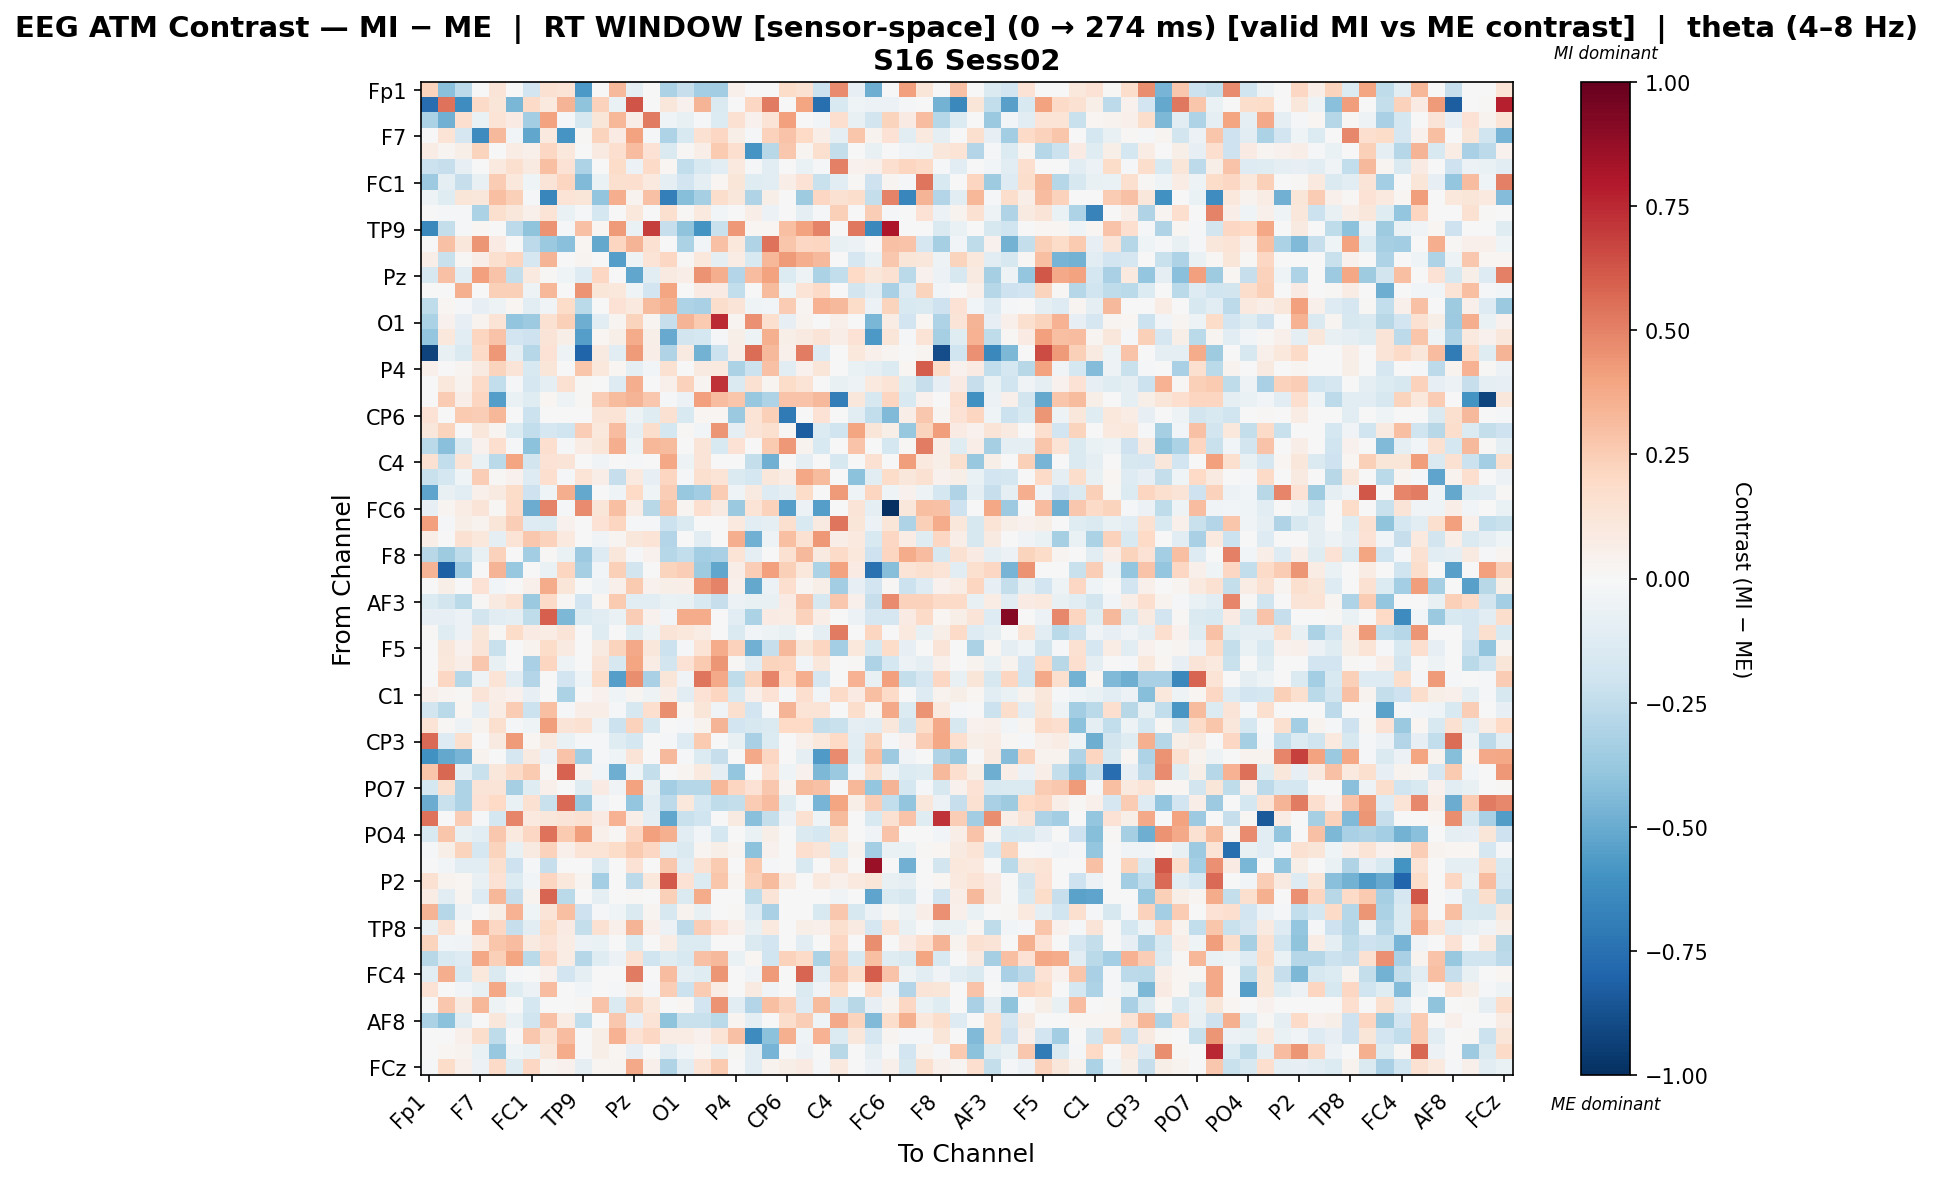

The file beside this chart, header and first rows:
, Fp1, Fz, F3, F7, FT9, FC5, FC1, C3, T7, TP9, CP5, CP1, Pz, P3, P7, O1, Oz, O2, P4, P8, TP10, CP6, CP2
Fp1, 0.2253, -0.4194, -0.2626, 0.0, 0.1321, -0.001298, -0.1883, 0.1514, 0.1375, -0.5722, 0.0, 0.3236, -0.09777, 0.0, -0.3162, -0.228, -0.3405, -0.3512, 0.05356, 0.0, 0.0, 0.1802, 0.1516
Fz, -0.7651, 0.5444, -0.6248, 0.1929, 0.1226, -0.4565, 0.1901, 0.09968, 0.3432, -0.4052, 0.2286, -0.06501, 0.6263, 0.0, 0.1096, 0.04187, 0.3369, -0.143, 0.0, 0.2041, 0.5227, 0.0, 0.3929
F3, -0.315, -0.4778, 0.1642, -0.06975, 0.1375, 0.08276, -0.3474, 0.4013, -0.01072, -0.1625, 0.1241, 0.3358, 0.06359, 0.5179, -0.04314, -0.07506, -0.01438, -0.1394, 0.154, 0.04232, 0.1375, 0.4104, 0.004197
F7, 0.0, 0.1339, -0.165, -0.6284, 0.3281, -0.02436, -0.5194, 0.0959, -0.5904, 0.009566, 0.2203, 0.0808, 0.4056, -0.008167, -0.3095, -0.1525, 0.1541, 0.2096, 0.06089, -0.02208, 0.2295, 0.2822, 0.1962
FT9, 0.07244, 0.02522, 0.05962, 0.2235, 0.004703, 0.07244, 0.05054, 0.2102, 0.1051, 0.0, 0.08717, 0.1694, 0.3052, 0.1444, -0.1407, 0.01066, 0.06486, 0.2599, 0.1649, -0.5892, -0.2765, 0.2725, 0.0247
FC5, -0.212, -0.2317, -0.08382, -0.005247, 0.09815, 0.1615, 0.08606, 0.3025, 0.1455, -0.312, 0.0, 0.1846, -0.05761, 0.1903, 0.02225, -0.2464, -0.1532, -0.111, 0.09805, -0.0137, -0.1069, 0.002974, -0.0695
FC1, -0.367, -0.09619, -0.2324, -0.07784, 0.2535, 0.1037, -0.04225, 0.1308, 0.2168, -0.4397, -0.06264, 0.1628, 0.1707, 0.09572, -0.09387, -0.1881, -0.09999, 0.01874, 0.1198, -0.1223, -0.1017, 0.06336, 0.1456
C3, -0.04691, -0.1204, 0.1193, 0.1119, 0.3005, 0.236, -0.01873, -0.6534, 0.1363, 0.1234, -0.3947, 0.3654, 0.0348, 0.294, -0.6872, -0.4233, -0.335, 0.1764, 0.1122, -0.2988, 0.05858, 0.0, -0.3589
T7, -0.003125, -0.01705, -0.0145, -0.317, 0.1607, 0.1158, 0.04702, 0.1346, -0.06511, -0.0145, -0.1757, 0.0, 0.1078, 0.0, 0.1623, 0.01357, 0.09559, -0.02997, 0.0, 0.06931, -0.06248, 0.0, -0.09408
TP9, -0.6435, -0.2373, -0.01323, 0.01826, 0.0, -0.2625, -0.4009, 0.4507, -0.01361, 0.293, 0.01826, 0.4241, -0.0634, 0.689, -0.2338, -0.4027, -0.601, -0.226, 0.4368, 0.02288, 0.01826, 0.2981, 0.405
CP5, 0.0, 0.2909, 0.1147, 0.4444, 0.08323, 0.0, -0.2581, -0.3683, -0.4185, 0.01763, -0.5138, 0.2174, 0.343, 0.1555, 0.0, -0.3173, -0.03002, 0.2909, 0.1088, -0.3013, 0.5431, 0.277, 0.2068
CP1, 0.0657, -0.2213, 0.0156, 0.06646, 0.1577, 0.2163, -0.166, 0.3386, 0.0, 0.02941, -0.004153, -0.5488, -0.04734, 0.1328, 0.2088, 0.01392, 0.1067, -0.09513, 0.07233, -0.1525, 0.3307, 0.4265, 0.3636
Pz, -0.1606, 0.291, -0.1053, 0.4137, 0.2839, -0.2414, 0.09495, 0.01201, -0.04395, -0.1305, 0.2063, -0.001513, -0.5169, -0.1082, 0.09149, 0.07008, 0.4519, 0.3656, -0.2931, 0.3112, 0.4061, -0.133, -0.04996
P3, 0.0, 0.0, 0.3534, -0.003175, 0.2412, 0.2359, -0.05172, 0.3293, 0.0, 0.4489, 0.1239, 0.1084, -0.04331, -0.1932, 0.3911, 0.0002026, 0.07864, 0.08206, -0.2461, 0.0, 0.3127, -0.04331, 0.1348
P7, -0.2558, 0.01964, -0.02332, -0.0854, -0.05097, 0.01606, -0.1039, -0.03739, 0.1816, -0.2705, 0.0, 0.1477, 0.1005, 0.3133, 0.3557, -0.31, -0.3239, 0.1747, 0.1284, -0.04033, -0.02685, 0.2559, 0.02757
O1, -0.3141, 0.04147, -0.0853, 0.03334, 0.1352, -0.3954, -0.3614, 0.1503, 0.2404, -0.4895, -0.1162, 0.02648, 0.2232, 0.02514, -0.2303, 0.3383, 0.2597, 0.7467, 0.0245, 0.4537, 0.1611, -0.08517, 0.0353
Oz, -0.3898, 0.107, -0.1046, 0.2186, 0.282, -0.1883, -0.2039, 0.125, 0.05611, -0.5518, 0.0233, 0.05788, 0.3727, 0.05788, -0.5012, -0.1816, -0.1731, -0.01358, 0.05788, -0.05186, 0.3558, 0.06231, 0.09219
O2, -0.927, -0.07416, -0.1435, 0.1907, 0.4327, -0.09686, -0.288, 0.1463, -0.04857, -0.7986, 0.08869, -0.1128, 0.422, 0.06651, -0.3008, 0.09282, -0.4695, -0.2158, 0.06651, 0.5558, 0.3222, 0.05018, 0.5132
P4, 0.05223, 0.003122, 0.03009, 0.0887, 0.2205, 0.125, -0.1521, 0.1188, 0.0, 0.2745, 0.1084, 0.01883, -0.08769, -0.02547, 0.1533, -0.000159, 0.08815, 0.0951, -0.3193, -0.2172, 0.2912, -0.1112, 0.04033
P8, 0.0, 0.1057, 0.03306, 0.1915, -0.2457, -0.01752, -0.1715, -0.1001, 0.1515, 0.008046, 0.003869, -0.1307, 0.3644, 0.0, 0.05263, 0.227, 0.02876, 0.7188, -0.1424, 0.1518, 0.02669, 0.1814, 0.1352
TP10, 0.0, 0.254, 0.06877, 0.2132, -0.5494, -0.06604, -0.1245, 0.01837, -0.0476, 0.007892, 0.2427, 0.3203, 0.3373, 0.2703, -0.01591, -0.06242, 0.4075, 0.311, 0.2808, -0.3802, -0.3047, 0.2887, 0.2882
CP6, 0.1443, 0.0, 0.2595, 0.2451, 0.3284, 0.0, -0.2125, 0.0, 0.0, -0.004892, 0.1259, 0.1398, -0.05452, -0.1203, 0.1557, -0.1513, 0.01859, 0.01589, -0.3728, 0.1373, 0.2409, -0.7076, -0.003672
CP2, 0.1149, 0.2257, -0.006279, 0.1127, 0.02504, -0.1338, -0.2447, -0.1656, -0.2029, 0.2427, 0.1074, 0.3048, -0.1008, 0.1743, -0.172, 0.01221, -0.02605, 0.4377, -0.09021, 0.1287, 0.1579, 0.008624, -0.8221
Cz, -0.2733, -0.4194, -0.1463, 0.03946, 0.1664, -0.01449, -0.4118, 0.1654, -0.01285, 0.07618, 0.1224, 0.3603, -0.04952, 0.3311, 0.3165, 0.0, 0.1312, -0.1501, 0.1462, 0.0, 0.2584, 0.4309, 0.03192
C4, 0.1534, -0.2474, 0.1279, -0.06567, -0.2699, 0.397, -0.1859, 0.1462, 0.1265, 0.0, -0.03217, 0.0, -0.01502, 0.0, 0.389, -0.04925, 0.1328, 0.0, 0.0, -0.2363, -0.477, 0.0, -0.09289
T8, -0.222, -0.1732, -0.04369, 0.2484, 0.01103, 0.0439, -0.1252, 0.1669, -0.01105, 0.1335, 0.06295, -0.2338, 0.09884, -0.08372, 0.2146, -0.02215, 0.1586, 0.1355, -0.1429, -0.179, 0.1099, 0.07563, 0.3862
FT10, -0.528, -0.07491, -0.1077, 0.04822, 0.09264, 0.1824, -0.2091, -0.04392, 0.3628, -0.5096, 0.0, -0.04278, 0.2009, -0.04278, 0.2451, -0.3793, -0.3483, 0.2511, -0.04278, 0.09193, -0.1324, -0.09166, 0.1848
FC6, -0.07992, 0.02571, 0.07784, 0.1274, 0.008426, 0.1909, -0.4926, 0.4989, -0.01396, 0.4712, 0.1192, 0.298, 0.07604, -0.2747, 0.2795, 0.02528, 0.1689, 0.09312, -0.3741, 0.1363, 0.2318, -0.55, -0.05655
FC2, 0.4127, -0.01512, 0.06247, 0.03186, 0.1228, 0.249, -0.125, -0.1382, 0.0438, 0.0, 0.1411, 0.2115, -0.01428, -0.02101, -0.2129, -0.1414, -0.006022, 0.0, 0.09664, -0.1079, -0.08765, 0.1575, -0.1496
F4, 0.06425, 0.0, 0.1503, 0.1078, -0.1014, 0.1371, 0.2727, 0.2267, 0.1007, 0.0, -0.03605, 0.02823, 0.1122, 0.1361, -0.2891, -0.001608, -0.1121, 0.001269, 0.3621, -0.4826, -0.04722, 0.2998, 0.1559
F8, -0.2755, -0.3589, -0.2535, -0.07371, 0.2344, -0.003371, -0.3484, 0.01558, -0.0676, -0.3628, -0.1255, 0.1111, -0.0193, 0.04136, -0.2883, -0.2445, -0.3404, -0.3252, 0.1354, -0.09328, 0.0, 0.1556, 0.3209
Fp2, 0.3371, -0.8181, -0.3648, 0.0, 0.3365, -0.378, 0.0, -0.06284, 0.2162, -0.3302, -0.0288, 0.2418, -0.1824, 0.0, 0.2261, 0.245, -0.3591, -0.5184, 0.06309, 0.245, 0.408, 0.2418, 0.1051
AF7, 0.0, 0.05856, 0.0, 0.1412, -0.02649, 0.0, 0.04734, 0.3707, 0.1186, 0.0, -0.04712, 0.05373, 0.2653, 0.04332, 0.0554, 0.06577, 0.4319, 0.4939, 0.05373, -0.515, -0.05677, 0.1685, 0.02717
AF3, -0.1396, -0.1856, -0.2672, 0.01245, 0.08921, 0.1555, -0.3722, 0.1948, 0.01178, -0.1933, 0.01934, 0.2579, -0.1094, -0.1152, -0.06503, -0.07741, -0.1513, -0.2268, -0.06081, -0.07032, -0.07032, 0.08453, 0.287
AFz, -0.0816, -0.07897, -0.05726, -0.1854, -0.1145, -0.09848, -0.2536, 0.5967, -0.4487, -0.1376, -0.1155, -0.06331, 0.2441, 0.04025, -0.027, 0.3742, 0.3747, -0.003421, -0.1113, -0.3184, 0.07878, 0.0766, 0.2312
F1, 0.01416, -0.119, -0.0602, 0.1204, 0.01038, 0.1802, 0.07936, 0.07228, 0.1252, 0.004592, -0.1189, 0.004592, -0.1233, -0.04835, 0.1252, 0.1085, 0.07145, 0.0, -0.1422, -0.02907, -0.04786, -0.07273, 0.0
F5, 0.0, 0.1109, 0.04661, 0.1279, -0.2241, 0.0, 0.03225, 0.1875, 0.09293, 0.004557, 0.08842, 0.2236, 0.3775, 0.1123, -0.2141, -0.02207, 0.1352, 0.3742, 0.2282, -0.4799, -0.2313, 0.3219, 0.1219
FT7, 0.0, 0.1031, 0.06431, 0.2708, -0.07555, 0.0, -0.323, 0.2129, -0.05351, 0.007361, 0.1277, -0.1606, 0.3972, 0.07732, -0.1805, 0.1423, 0.2654, 0.4426, 0.01301, -0.1071, 0.2238, 0.2117, -0.02987
FC3, 0.002188, 0.2071, -0.2854, -0.047, 0.1375, -0.1118, -0.2932, 0.0, -0.1887, -0.04298, 0.1841, -0.5472, 0.4621, -0.3267, 0.1227, -0.03848, 0.538, 0.3768, -0.2502, 0.22, 0.4912, 0.1975, 0.3622
C1, 0.05202, 0.02372, 0.01381, 0.1251, 0.06343, 0.04526, -0.07879, 0.0, -0.32, 0.007744, 0.04136, -0.03994, 0.02917, -0.05313, 0.06614, -0.1117, 0.1441, 0.218, -0.1562, 0.05069, 0.1425, -0.01356, 0.1687
C5, -0.1853, -0.2666, 0.02312, -0.08928, 0.07602, 0.256, -0.2157, 0.2998, -0.01391, 0.06301, 0.06594, -0.02083, -0.1628, 0.1663, 0.4646, 0.01744, 0.124, -0.03192, 0.1634, -0.19, 0.0, 0.3364, 0.1344
TP7, 0.1389, 0.01262, -0.04919, 0.03646, 0.1635, -0.01907, -0.04151, 0.4213, 0.126, 0.1557, -0.04943, -0.2151, 0.2299, -0.1631, 0.0, -0.01539, 0.03873, 0.336, -0.1939, -0.1589, -0.1438, 0.1953, 0.1996
CP3, 0.5643, -0.1291, 0.1611, -0.00574, 0.08739, 0.4294, 0.02111, 0.09, -0.0644, -0.01177, -0.02202, -0.1201, -0.172, 0.003894, -0.01813, -0.1291, 0.2588, 0.0, -0.07532, -0.326, -0.1333, 0.002309, 0.05284
P1, -0.6084, -0.5143, -0.4643, 0.03209, 0.0, -0.1682, 0.0921, -0.06129, 0.2819, -0.3449, -0.02202, -0.04162, 0.1267, 0.0, 0.3222, -0.009536, -0.1344, -0.23, 0.0, 0.3788, 0.2081, 0.0, -0.08723
P5, 0.2804, 0.5739, -0.09879, -0.2251, 0.1122, 0.1878, 0.2652, 0.01297, 0.5912, 0.03743, -0.02814, -0.4885, -0.04239, -0.2359, 0.0, 0.02495, 0.09943, -0.08612, -0.3903, 0.001732, 0.1718, -0.04586, 0.04173
PO7, -0.1786, 0.1575, -0.3065, 0.1302, 0.1298, -0.3332, -0.1248, 0.05444, 0.0, -0.1249, 0.07941, -0.03217, 0.4024, -0.07767, -0.3378, -0.2849, -0.2875, 0.3326, 0.2119, 0.1458, 0.2729, 0.02821, 0.3192
PO3, -0.4964, -0.2257, -0.3082, 0.1425, 0.1959, -0.06814, 0.1543, -0.2235, 0.5688, -0.3759, -0.03503, 0.005088, -0.3832, -0.1101, -0.2603, 0.1094, -0.1742, -0.2548, -0.2367, 0.2505, 0.3086, -0.1211, -0.01543
POz, 0.5403, 0.0, 0.2459, -0.02231, -0.1722, 0.4902, 0.09935, 0.1171, 0.1253, 0.1497, 0.08203, 0.3462, 0.06458, -0.08663, -0.5157, -0.221, -0.1977, 0.0, 0.08662, -0.4159, -0.2366, -0.05779, 0.1489
PO4, -0.154, 0.2773, -0.07498, -0.1145, 0.2663, 0.1002, 0.2057, 0.5421, 0.2625, 0.4218, 0.05326, 0.01522, 0.2095, 0.407, 0.359, -0.1145, -0.02369, -0.1737, 0.0, -0.06984, 0.05518, 0.0, -0.1461
PO8, -0.01335, 0.05627, 0.2221, -0.1652, 0.2245, -0.07707, 0.08651, 0.2292, 0.05089, 0.1401, 0.1394, 0.1872, 0.2605, 0.2108, -0.1124, -0.1432, 0.02689, 0.05957, 0.02629, -0.41, 0.04025, -0.001771, 0.1658
P6, 0.0, -0.02766, -0.1161, -0.1029, 0.1622, -0.204, -0.01735, -0.2334, 0.00567, 0.0, -0.1453, 0.0, 0.1481, 0.0, 0.2658, -0.1032, 0.1498, 0.2616, 0.0, 0.2587, -0.02084, 0.0, -0.1555
P2, 0.1499, 0.0361, 0.01723, -0.07392, 0.1466, -0.1342, -0.02937, 0.2115, 0.1063, 0.02917, -0.3427, 0.0, -0.2593, 0.1016, 0.6128, 0.1426, -0.1356, 0.2744, 0.02825, 0.2401, 0.3184, 0.09684, 0.0
CPz, 0.0772, -0.106, 0.02581, -0.1297, 0.3316, -0.2274, 0.03195, 0.5796, -0.2723, 0.0, -0.1001, 0.0, 0.008272, 0.0, 0.2364, -0.1427, 0.3699, 0.0, 0.0, -0.252, 0.1323, 0.0, 0.0
CP4, 0.3401, -0.2838, -0.05428, 0.0, 0.05709, 0.35, -0.04209, 0.1269, 0.2978, -0.207, -0.008132, -0.04235, -0.1441, 0.02737, -0.1566, 0.03649, -0.07058, 0.0, 0.009123, -0.1301, -0.3257, 0.0, 0.005839
TP8, -0.0711, 0.1498, 0.01392, 0.3507, 0.21, -0.2272, -0.1039, 0.1843, 0.08173, -0.2415, 0.1485, 0.05154, 0.3423, 0.05154, -0.05761, -0.2609, 0.2463, 0.146, 0.05154, -0.07386, 0.09847, 0.001819, 0.06103
C6, 0.2231, -0.02715, -0.03489, 0.09976, 0.2801, 0.3048, 0.08711, 0.146, 0.07528, -0.05841, -0.06521, 0.0, -0.1397, 0.0, 0.07618, -0.1399, -0.1371, 0.0, 0.0, -0.1437, -0.1879, 0.0, -0.1031
C2, -0.2784, -0.1516, -0.1266, 0.3853, 0.2354, 0.3915, -0.2656, 0.2049, 0.07344, -0.2875, -0.1205, -0.05789, 0.1507, -0.2005, -0.1212, -0.1489, 0.2954, 0.326, -0.06892, 0.01676, -0.2009, 0.2338, 0.1929
FC4, -0.1065, 0.3598, -0.1527, 0.1035, -0.1439, -0.01315, 0.0, 0.0454, -0.1925, -0.08686, 0.001219, 0.0, 0.5207, 0.0, 0.3067, -0.09828, -0.1244, 0.4395, 0.0, -0.0314, 0.4258, 0.0, 0.5852
FT8, 0.1483, -0.007168, -0.02707, -0.07634, 0.3858, -0.1179, -0.06235, 0.3072, 0.0008906, -0.02917, 0.0, -0.01506, 0.05486, -0.01506, 0.2467, -0.218, 0.2571, 0.07533, -0.003764, 0.09062, -0.03778, 0.0, -0.1482
F6, 0.0, 0.2709, 0.08657, 0.3352, -0.04833, 0.0, -0.1721, 0.0, 0.0, 0.009032, 0.2854, -0.1484, 0.2396, 0.1067, 0.0, 0.02132, -0.1895, 0.4524, -0.1099, -0.2957, 0.2979, 0.2268, -0.1309
... 4 more rows
